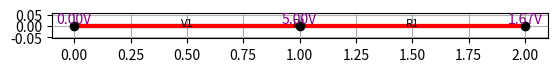
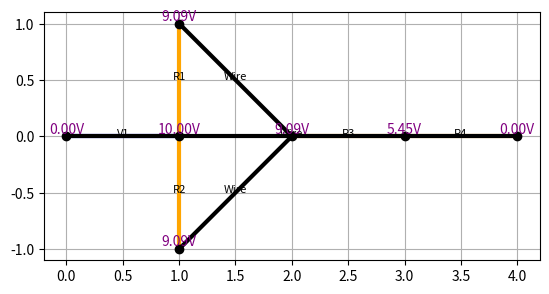
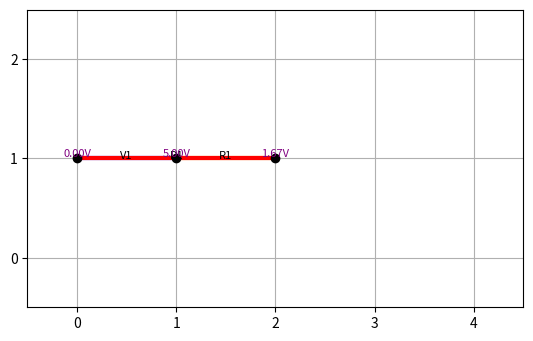
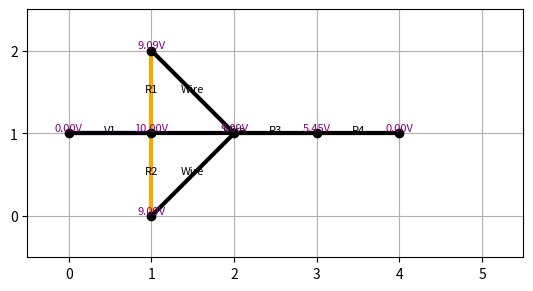

These figures' Python source, in order:
import numpy as np
import matplotlib.pyplot as plt
from collections import defaultdict

class UnionFind:
    def __init__(self):
        self.parent = {}
    def find(self, x):
        if self.parent.setdefault(x, x) != x:
            self.parent[x] = self.find(self.parent[x])
        return self.parent[x]
    def union(self, a, b):
        pa, pb = self.find(a), self.find(b)
        if pa != pb:
            self.parent[pb] = pa

def compute_lumps(nodes, components):
    uf = UnionFind()
    for n in nodes:
        uf.parent.setdefault(n, n)
    for c in components:
        if isinstance(c, Wire):
            uf.union(c.a, c.b)
    mapping = {}
    index = {}
    for n in nodes:
        root = uf.find(n)
        if root not in index:
            index[root] = len(index)
        mapping[n] = index[root]
    return mapping, len(index)

class Component:
    def __init__(self, a, b, name=""):
        self.a = a
        self.b = b
        self.name = name or self.__class__.__name__

class Wire(Component):
    pass

class Resistor(Component):
    def __init__(self, a, b, resistance, name=""):
        super().__init__(a, b, name or f"R({resistance})")
        self.resistance = resistance

class VoltageSource(Component):
    def __init__(self, a, b, voltage, name=""):
        super().__init__(a, b, name or f"V({voltage})")
        self.voltage = voltage

class LED(Component):
    def __init__(self, a, b, r_on=50.0, threshold=2.0, name="LED"):
        super().__init__(a, b, name)
        self.r_on = r_on
        self.threshold = threshold
        self.on = False

    def effective_resistance(self):
        return self.r_on if self.on else 1e9

class GridCircuit:
    """Circuit stored on a rectangular grid."""
    def __init__(self, width, height):
        self.width = width
        self.height = height
        self.components = []

    def _in_bounds(self, pos):
        x, y = pos
        return 0 <= x < self.width and 0 <= y < self.height

    def add(self, comp):
        if not (self._in_bounds(comp.a) and self._in_bounds(comp.b)):
            raise ValueError("component endpoints outside grid")
        self.components.append(comp)

    def clear(self):
        self.components = []

    def to_circuit(self):
        c = Circuit()
        for comp in self.components:
            c.add(comp)
        return c

    def solve(self, ground=(0, 0)):
        solver = Solver(self.to_circuit(), ground=ground)
        voltages, currents = solver.solve()
        cell_volt = {pos: voltages[idx] for pos, idx in solver.node_map.items()}
        return cell_volt, currents, solver

class Circuit:
    def __init__(self):
        self.components = []
    def add(self, comp):
        self.components.append(comp)
    def nodes(self):
        n = set()
        for c in self.components:
            n.add(c.a)
            n.add(c.b)
        return n

class Solver:
    def __init__(self, circuit, ground=(0,0)):
        self.circuit = circuit
        self.ground = ground
        self.node_map, self.num_nodes = compute_lumps(circuit.nodes(), circuit.components)
        self.ground_idx = self.node_map[ground]

    def build_matrix(self):
        N = self.num_nodes - 1  # excluding ground
        voltage_sources = [c for c in self.circuit.components if isinstance(c, VoltageSource)]
        M = len(voltage_sources)
        size = N + M
        A = np.zeros((size, size))
        z = np.zeros(size)
        node_index = {}
        idx = 0
        for n in range(self.num_nodes):
            if n == self.ground_idx:
                continue
            node_index[n] = idx
            idx += 1

        def add_conductance(i, j, g):
            if i != self.ground_idx:
                ii = node_index[i]
                A[ii, ii] += g
            if j != self.ground_idx:
                jj = node_index[j]
                A[jj, jj] += g
            if i != self.ground_idx and j != self.ground_idx:
                ii, jj = node_index[i], node_index[j]
                A[ii, jj] -= g
                A[jj, ii] -= g

        for comp in self.circuit.components:
            a = self.node_map[comp.a]
            b = self.node_map[comp.b]
            if isinstance(comp, Resistor):
                g = 1.0 / comp.resistance
                add_conductance(a, b, g)
            elif isinstance(comp, LED):
                g = 1.0 / comp.effective_resistance()
                add_conductance(a, b, g)
        # voltage sources
        for k, vs in enumerate(voltage_sources):
            a = self.node_map[vs.a]
            b = self.node_map[vs.b]
            row = N + k
            if a != self.ground_idx:
                A[row, node_index[a]] = 1
                A[node_index[a], row] = 1
            if b != self.ground_idx:
                A[row, node_index[b]] = -1
                A[node_index[b], row] = -1
            z[row] = vs.voltage
        return A, z, node_index

    def solve(self, max_iter=10):
        leds = [c for c in self.circuit.components if isinstance(c, LED)]
        last_states = None
        voltages = None
        for _ in range(max_iter):
            A, z, node_index = self.build_matrix()
            x = np.linalg.solve(A, z)
            V = {self.ground_idx: 0.0}
            for n, idx in node_index.items():
                V[n] = x[idx]
            # update LED states
            states = []
            for led in leds:
                va = V[self.node_map[led.a]]
                vb = V[self.node_map[led.b]]
                led.on = (va - vb) >= led.threshold
                states.append(led.on)
            voltages = V
            if states == last_states:
                break
            last_states = states
        self.voltages = voltages
        self.currents = {}
        for comp in self.circuit.components:
            va = self.voltages[self.node_map[comp.a]]
            vb = self.voltages[self.node_map[comp.b]]
            if isinstance(comp, Resistor):
                self.currents[comp.name] = (va - vb) / comp.resistance
            elif isinstance(comp, LED):
                R = comp.effective_resistance()
                self.currents[comp.name] = (va - vb) / R if R < 1e8 else 0.0
            elif isinstance(comp, VoltageSource):
                # current is extracted from solution vector
                idx = [c for c in self.circuit.components if isinstance(c, VoltageSource)].index(comp)
                N = self.num_nodes - 1
                self.currents[comp.name] = x[N + idx]
        return self.voltages, self.currents

    def print_summary(self):
        print("Node voltages:")
        for pos, node in self.node_map.items():
            v = self.voltages[node]
            label = "GND" if node == self.ground_idx else f"N{node}"
            print(f"  {label} at {pos}: {v:.3f} V")
        print("Currents through components:")
        for name, i in self.currents.items():
            print(f"  {name}: {i:.3f} A")

    def draw(self):
        fig, ax = plt.subplots()
        for comp in self.circuit.components:
            x = [comp.a[0], comp.b[0]]
            y = [comp.a[1], comp.b[1]]
            if isinstance(comp, VoltageSource):
                color = 'blue'
            elif isinstance(comp, Resistor):
                color = 'orange'
            elif isinstance(comp, LED):
                color = 'red' if comp.on else 'gray'
            else:
                color = 'black'
            ax.plot(x, y, color=color, linewidth=3)
            xm = (x[0] + x[1]) / 2
            ym = (y[0] + y[1]) / 2
            ax.text(xm, ym, comp.name, fontsize=8, ha='center')
        for pos, node in self.node_map.items():
            v = self.voltages[node]
            ax.text(pos[0], pos[1], f"{v:.2f}V", color='purple', ha='center', va='bottom')
            ax.plot(pos[0], pos[1], 'ko')
        ax.set_aspect('equal')
        ax.grid(True)
        plt.show()

def draw_grid(grid, voltages, solver):
    """Visualize a GridCircuit with node voltages."""
    fig, ax = plt.subplots()
    ax.set_xlim(-0.5, grid.width - 0.5)
    ax.set_ylim(-0.5, grid.height - 0.5)
    ax.set_xticks(range(grid.width))
    ax.set_yticks(range(grid.height))
    ax.grid(True)
    for comp in grid.components:
        x = [comp.a[0], comp.b[0]]
        y = [comp.a[1], comp.b[1]]
        if isinstance(comp, VoltageSource):
            color = 'blue'
        elif isinstance(comp, Resistor):
            color = 'orange'
        elif isinstance(comp, LED):
            color = 'red' if comp.on else 'gray'
        else:
            color = 'black'
        ax.plot(x, y, color=color, linewidth=3)
        xm = (x[0] + x[1]) / 2
        ym = (y[0] + y[1]) / 2
        ax.text(xm, ym, comp.name, fontsize=8, ha='center')
    for pos, idx in solver.node_map.items():
        v = voltages[pos]
        ax.text(pos[0], pos[1], f"{v:.2f}V", color='purple', ha='center', va='bottom', fontsize=8)
        ax.plot(pos[0], pos[1], 'ko')
    ax.set_aspect('equal')
    plt.show()

# Example circuits

def circuit_led():
    c = Circuit()
    # Voltage source positive at node (1,0) relative to ground at (0,0)
    c.add(VoltageSource((1,0), (0,0), 5, name="V1"))
    c.add(Resistor((1,0), (2,0), 100, name="R1"))
    # LED turns on around 1.6V
    c.add(LED((2,0), (0,0), threshold=1.6, name="D1"))
    return c

def circuit_parallel_series():
    c = Circuit()
    # Source delivering +10V at node (1,0)
    c.add(VoltageSource((1,0), (0,0), 10, name="V1"))
    c.add(Resistor((1,0), (1,1), 100, name="R1"))
    c.add(Resistor((1,0), (1,-1), 100, name="R2"))
    c.add(Wire((1,1), (2,0)))
    c.add(Wire((1,-1), (2,0)))
    c.add(Resistor((2,0), (3,0), 200, name="R3"))
    c.add(Resistor((3,0), (4,0), 300, name="R4"))
    c.add(Wire((4,0), (0,0)))
    return c

def grid_circuit_led():
    g = GridCircuit(5, 3)
    g.add(VoltageSource((1,1), (0,1), 5, name="V1"))
    g.add(Resistor((1,1), (2,1), 100, name="R1"))
    g.add(LED((2,1), (0,1), threshold=1.6, name="D1"))
    return g

def grid_parallel_series():
    g = GridCircuit(6, 3)
    g.add(VoltageSource((1,1), (0,1), 10, name="V1"))
    g.add(Resistor((1,1), (1,2), 100, name="R1"))
    g.add(Resistor((1,1), (1,0), 100, name="R2"))
    g.add(Wire((1,2), (2,1)))
    g.add(Wire((1,0), (2,1)))
    g.add(Resistor((2,1), (3,1), 200, name="R3"))
    g.add(Resistor((3,1), (4,1), 300, name="R4"))
    g.add(Wire((4,1), (0,1)))
    return g

def run_grid_and_show(grid, title, ground=(0, 0)):
    volt, cur, solver = grid.solve(ground=ground)
    print(f"=== {title} ===")
    for pos in sorted(volt):
        print(f"  Node {pos}: {volt[pos]:.3f} V")
    for name, i in cur.items():
        print(f"  {name}: {i:.3f} A")
    draw_grid(grid, volt, solver)

def run_and_show(circuit, title):
    solver = Solver(circuit)
    V, I = solver.solve()
    print(f"=== {title} ===")
    solver.print_summary()
    solver.draw()

if __name__ == "__main__":
    run_and_show(circuit_led(), "LED with resistor")
    run_and_show(circuit_parallel_series(), "Two resistors in parallel then two in series")
    run_grid_and_show(grid_circuit_led(), "Grid LED example", ground=(0, 1))
    run_grid_and_show(grid_parallel_series(), "Grid parallel/series example", ground=(0, 1))

